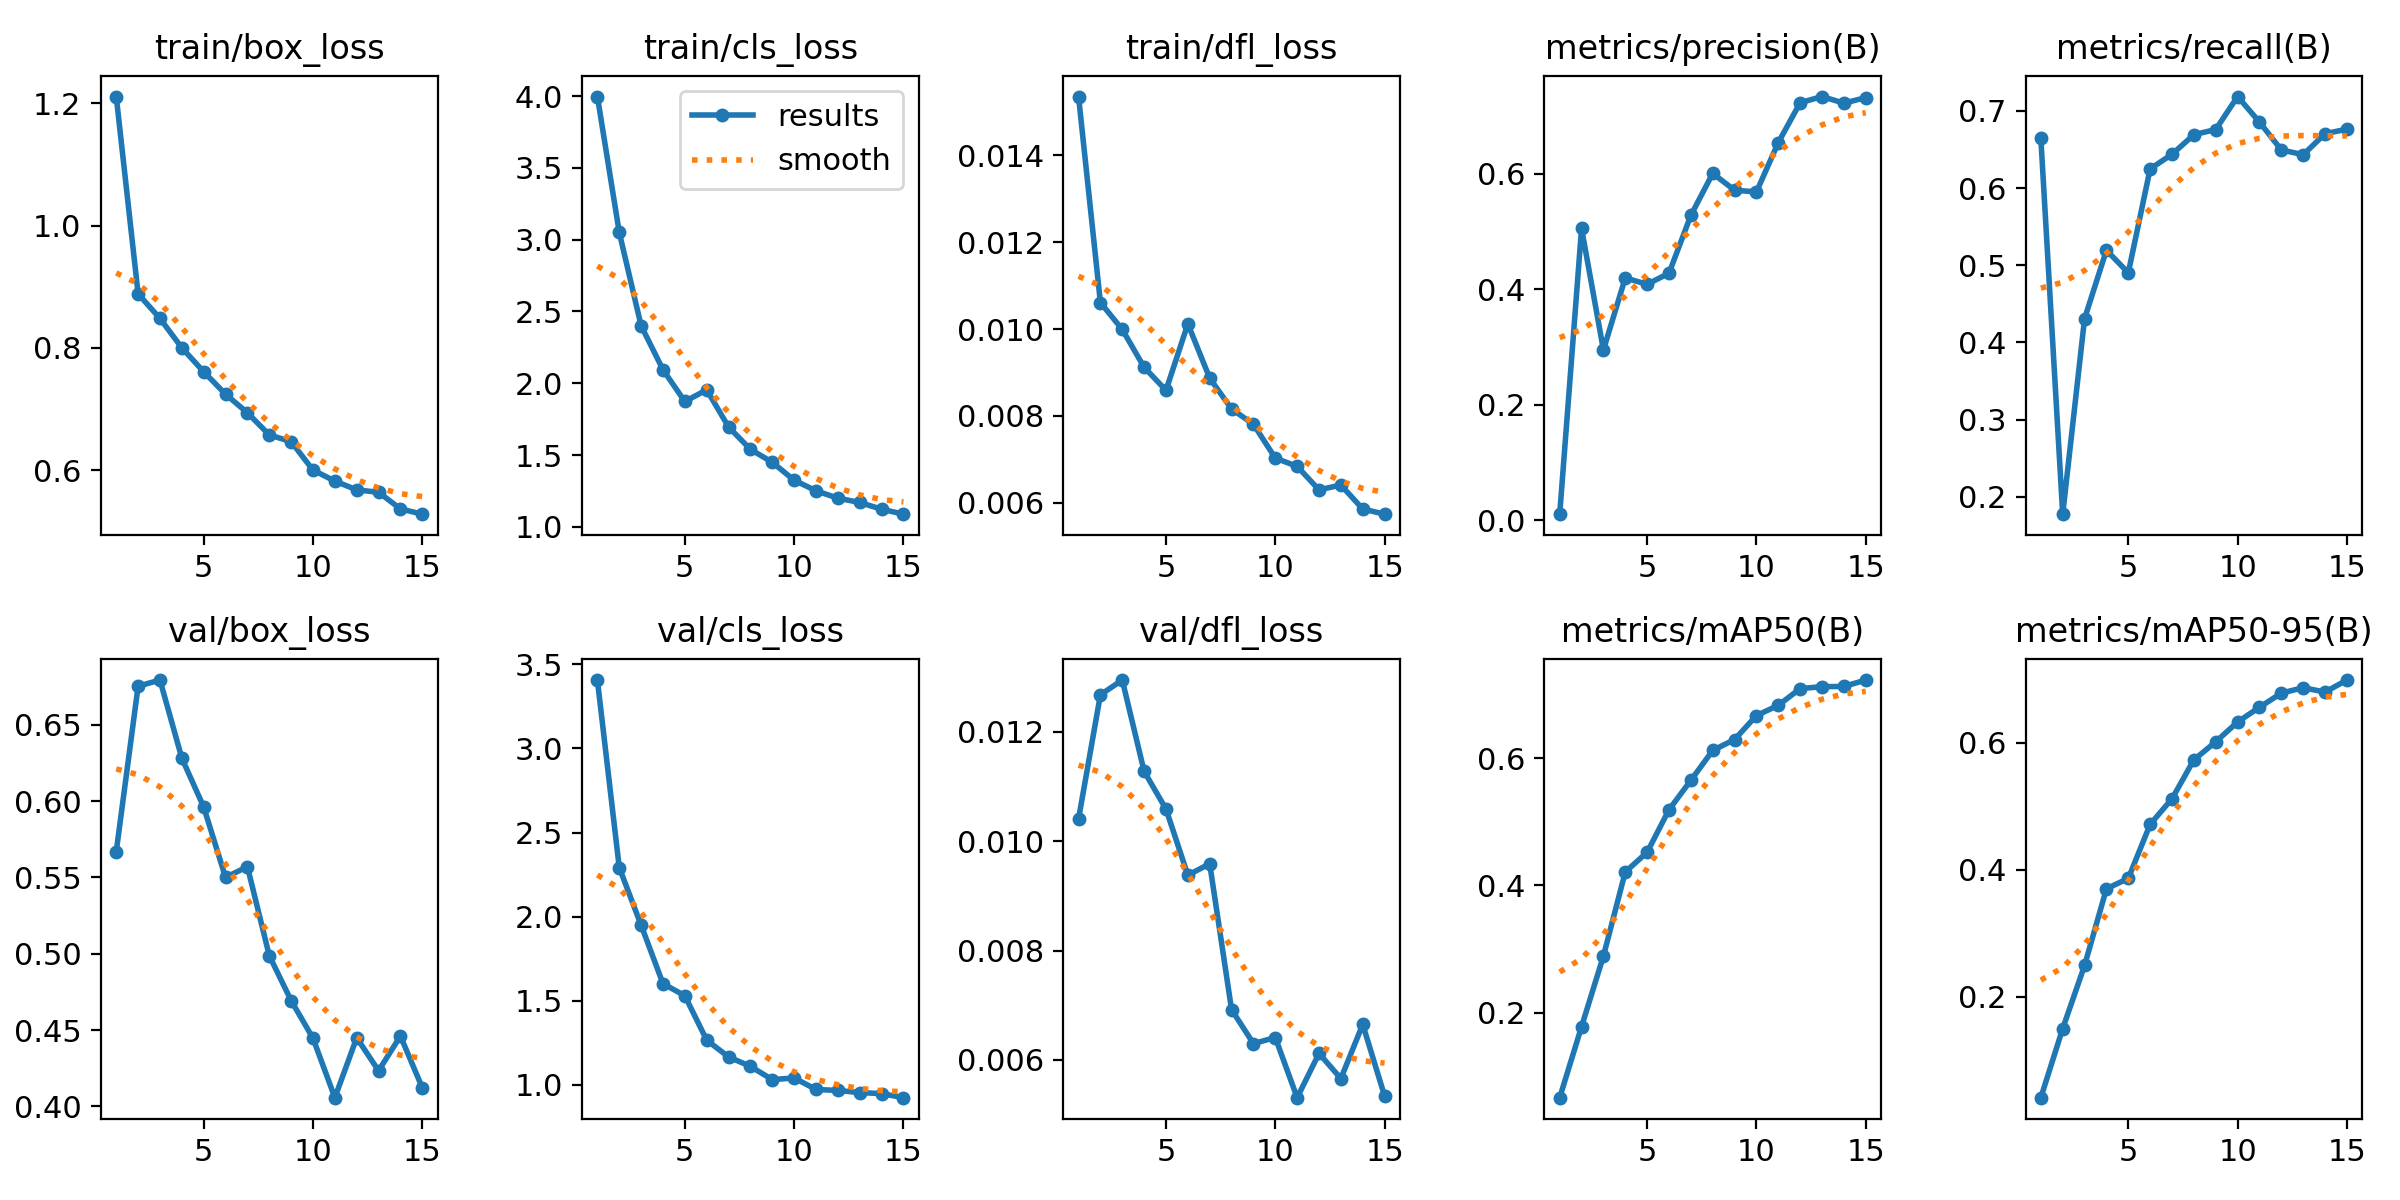

Values plotted in this chart, from the file beside it:
epoch, time, train/box_loss, train/cls_loss, train/dfl_loss, metrics/precision(B), metrics/recall(B), metrics/mAP50(B), metrics/mAP50-95(B), val/box_loss, val/cls_loss, val/dfl_loss, lr/pg0, lr/pg1, lr/pg2
1, 16.66, 1.211, 3.997, 0.01535, 0.01026, 0.6644, 0.06617, 0.04048, 0.5669, 3.407, 0.01041, 0.0002727, 0.0002727, 0.0002727
2, 31.93, 0.8884, 3.051, 0.01061, 0.5051, 0.1774, 0.1779, 0.1495, 0.6752, 2.292, 0.01268, 0.0005141, 0.0005141, 0.0005141
3, 47.9, 0.8482, 2.4, 0.00999, 0.2947, 0.4308, 0.289, 0.249, 0.6793, 1.949, 0.01295, 0.0007187, 0.0007187, 0.0007187
4, 63.82, 0.8003, 2.094, 0.00912, 0.4194, 0.5195, 0.4213, 0.3699, 0.6281, 1.601, 0.01128, 0.0006681, 0.0006681, 0.0006681
5, 80.3, 0.7612, 1.873, 0.00859, 0.4083, 0.4901, 0.4523, 0.3863, 0.5961, 1.529, 0.01059, 0.0006131, 0.0006131, 0.0006131
6, 96.1, 0.7246, 1.954, 0.01012, 0.4276, 0.6249, 0.5192, 0.4715, 0.55, 1.265, 0.00938, 0.0005581, 0.0005581, 0.0005581
7, 111.9, 0.6942, 1.695, 0.00887, 0.5277, 0.6437, 0.5654, 0.5119, 0.557, 1.166, 0.00959, 0.0005031, 0.0005031, 0.0005031
8, 127.7, 0.658, 1.539, 0.00816, 0.6004, 0.6692, 0.6125, 0.5732, 0.4988, 1.109, 0.00692, 0.0004482, 0.0004482, 0.0004482
9, 146.5, 0.647, 1.449, 0.00781, 0.5713, 0.6759, 0.6297, 0.6017, 0.4693, 1.03, 0.0063, 0.0003932, 0.0003932, 0.0003932
10, 165, 0.6005, 1.324, 0.00703, 0.5684, 0.7186, 0.6674, 0.6329, 0.4447, 1.04, 0.00641, 0.0003382, 0.0003382, 0.0003382
11, 182.8, 0.5826, 1.251, 0.00684, 0.6538, 0.6855, 0.6835, 0.6561, 0.4057, 0.9718, 0.00531, 0.0002832, 0.0002832, 0.0002832
12, 201.3, 0.5682, 1.199, 0.0063, 0.7228, 0.6494, 0.7098, 0.6784, 0.445, 0.966, 0.00612, 0.0002282, 0.0002282, 0.0002282
13, 219.3, 0.5643, 1.169, 0.00641, 0.7335, 0.6433, 0.7128, 0.687, 0.4234, 0.9535, 0.00566, 0.0001733, 0.0001733, 0.0001733
14, 239.8, 0.5372, 1.122, 0.00586, 0.722, 0.6704, 0.7131, 0.6801, 0.4461, 0.9473, 0.00665, 0.0001183, 0.0001183, 0.0001183
15, 285.9, 0.5285, 1.088, 0.00574, 0.7316, 0.6764, 0.7232, 0.6991, 0.4122, 0.923, 0.00534, 6.3308e-05, 6.3308e-05, 6.3308e-05
